Run: headless pygame with SDL's dummy video driver; simulated clock (each Clock.tick advances the game by its frame time, no real sleeping); random seed 0; keys injected as events and as key.get_pressed() state; no mouse input.
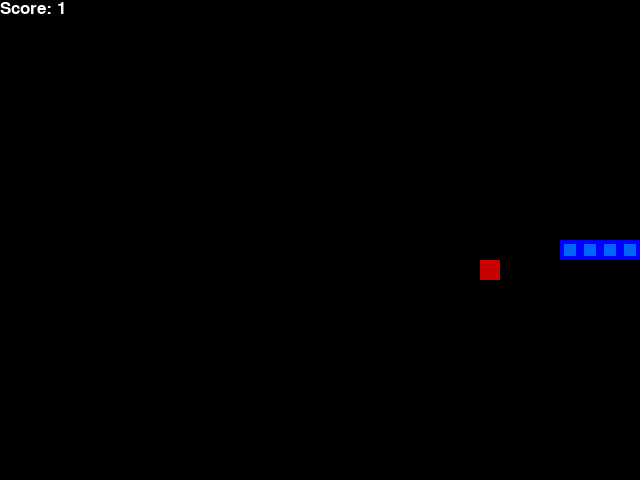
Frame 1 of 1 · flips 1–60 · no input (game ended)

The pygame program that drew these frames:

import pygame #pip install pygame 
import random 
from enum import Enum #used to declare varibale etc properly 
from collections import namedtuple 

#initalization the pygame
pygame.init()#used initialize the pygame to ready for environment 
#declare font
font = pygame.font.SysFont("arial",25)

#direction
class Direction(Enum): #Enum is the base class for all enum enumerations.
    RIGHT = 1 #we can access as values and name 
    LEFT = 2 #such as this 
    UP = 3 #Direction.UP.name
    DOWN = 4 #for values Direction.DOWN.values
    
Point = namedtuple("Point","x, y")#can be accessed by their values such as Point.x


#colors
WHITE = (255,255,255)
RED = (200,0,0)
BLUE1 = (0,0,255)
BLUE2 = (0,100,255)
BLACK = (0,0,0)

#variables
#you can change the block size of the snake and the window block size 
BLOCK_SIZE = 20
#you can change the speed of snake as you want
SPEED = 20
#in this code self is an object 
class SnakeGame:
    def __init__(self,w = 640, h = 480):
        self.w = w
        self.h = h
        #set display as per h and w
        self.display = pygame.display.set_mode((self.w,self.h))
        #set_caption fucntion is used to add the name which we want to add to the game screen
        pygame.display.set_caption("Snake game")
        #clock function is used to create a clcok object which is used to tarck the time
        self.clock = pygame.time.Clock() 
        #it will determine the default direction such as starting position
        self.direction = Direction.RIGHT
        #it will determine the head of the snake it will be start at the center 
        self.head = Point(self.w/2, self.h/2)
        #self.snake determine the snake such as it will breaks into 3 snake body have head after that second portion means the x value of point - block size and y as the y of head
        #and the third one is another body after the gap of 1 block 
        self.snake = [self.head,
                     Point(self.head.x-BLOCK_SIZE,self.head.y),
                     Point(self.head.x-(2*BLOCK_SIZE),self.head.y)]
    #this score variable is used to store the score
        self.score = 0
        self.food = None
        self._place_food()
        #this function is used to genrate food at random place on screen using randint function
    def _place_food(self):
            x = random.randrange(0, (self.w-BLOCK_SIZE)//BLOCK_SIZE)*BLOCK_SIZE
            y = random.randrange(0, (self.h-BLOCK_SIZE)//BLOCK_SIZE)*BLOCK_SIZE
            self.food = Point(x,y)
            #this condition check if the food generates near or on the snake than it will generate new food at antoher random place 
            if self.food in self.snake:
                self._place_food()
        #this function is used to take input from user to handle(control) the snake 
    def play_step(self):
            for event in pygame.event.get():
                if event.type == pygame.QUIT:
                    pygame.quit()
                    quit()
                    #this will take user input as WASD W for up A for left S for down D for right
                if event.type == pygame.KEYDOWN:
                    if event.key == pygame.K_w:
                        self.direction = Direction.UP
                    elif event.key == pygame.K_a:
                        self.direction = Direction.LEFT
                    elif event.key == pygame.K_s:
                        self.direction = Direction.DOWN
                    elif event.key == pygame.K_d:
                        self.direction =  Direction.RIGHT
            #this move function is used to move the snake
            self._move(self.direction)
            self.snake.insert(0,self.head)
            #this will indicate if game is over or not
            gameover = False
            #for boundary
            if self._is_collision():
                gameover = True
                return gameover, self.score
            #for hitting it self
            if self.head in self.snake[1:]:
                return True
            #for chceking the food is taken by snake if yes than increment score and place food and if food is not taken than pop one block from snake
            if self.head == self.food:
                self.score += 1
                self._place_food()
            else:
                self.snake.pop()
            
            self._update_ui()
            self.clock.tick(SPEED)

            return gameover, self.score
    #this function is used to check if collision is happen or not it will terminate the game if collison happen 
    #there are two possiblity for the collision 
    #1.if snake hits boundary
    #.if snake touch it self
    def _is_collision(self):
            #for hitting boundary
            if self.head.x > self.w - BLOCK_SIZE or self.head.x < 0 or self.head.y > self.h - BLOCK_SIZE or self.head.y < 0:
                return True
            #for hitting it self
            if self.head in self.snake[1:]:
                return True
            
            return False
    #this functions is used to update the ui it plays main role for moving the snake or generating the food 
    def _update_ui(self):
            self.display.fill(BLACK)
        
            for pt in self.snake:
                #FOR HIS HEAD
                pygame.draw.rect(self.display, BLUE1, pygame.Rect(pt.x, pt.y, BLOCK_SIZE, BLOCK_SIZE))
                #for his otherpart of body when we get point it will add to snake list and than it will print/display using this line below
                pygame.draw.rect(self.display, BLUE2, pygame.Rect(pt.x+4, pt.y+4, 12, 12))
            #this is used to display the food from where we wrote that where randomly food position x y will generate and than it will come to this and display by this
            pygame.draw.rect(self.display, RED, pygame.Rect(self.food.x, self.food.y, BLOCK_SIZE, BLOCK_SIZE))
            #this will used  to return score as text on display
            text = font.render("Score: "+ str(self.score), True, WHITE)
            self.display.blit(text,[0,0])
            pygame.display.flip()
    #this function is used to move the snake as per user input from direction function
    def _move(self, direction):
            x = self.head.x
            y = self.head.y
            if direction == Direction.UP:
                y -= BLOCK_SIZE
            elif direction == Direction.LEFT:
                x -= BLOCK_SIZE
            elif direction == Direction.DOWN:
                y += BLOCK_SIZE
            elif direction == Direction.RIGHT:
                x += BLOCK_SIZE
            
            self.head = Point(x, y)
if __name__ == '__main__':
    game = SnakeGame()
    #game loop
    while True:
        gameover,score = game.play_step()

        if gameover == True:
            break
            #printing final score
    print("final score ",score)
#this pygame.quit() function is used to quit the game 
    pygame.quit()
